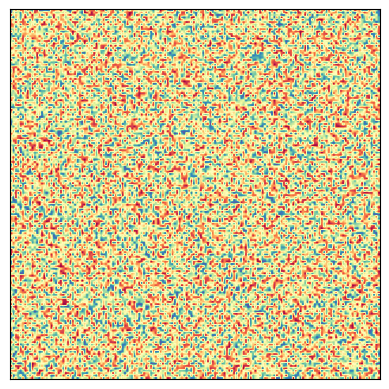

This chart was generated by the following Python code:
import matplotlib.pyplot as plt
import numpy as np


total_images = 1536 * 8 * 2

rand_vals = np.random.rand(156, 156)
ax = plt.imshow(rand_vals)
ax.set_cmap('Spectral')

ax.axes.xaxis.set_visible(False)
ax.axes.yaxis.set_visible(False)

plt.show()